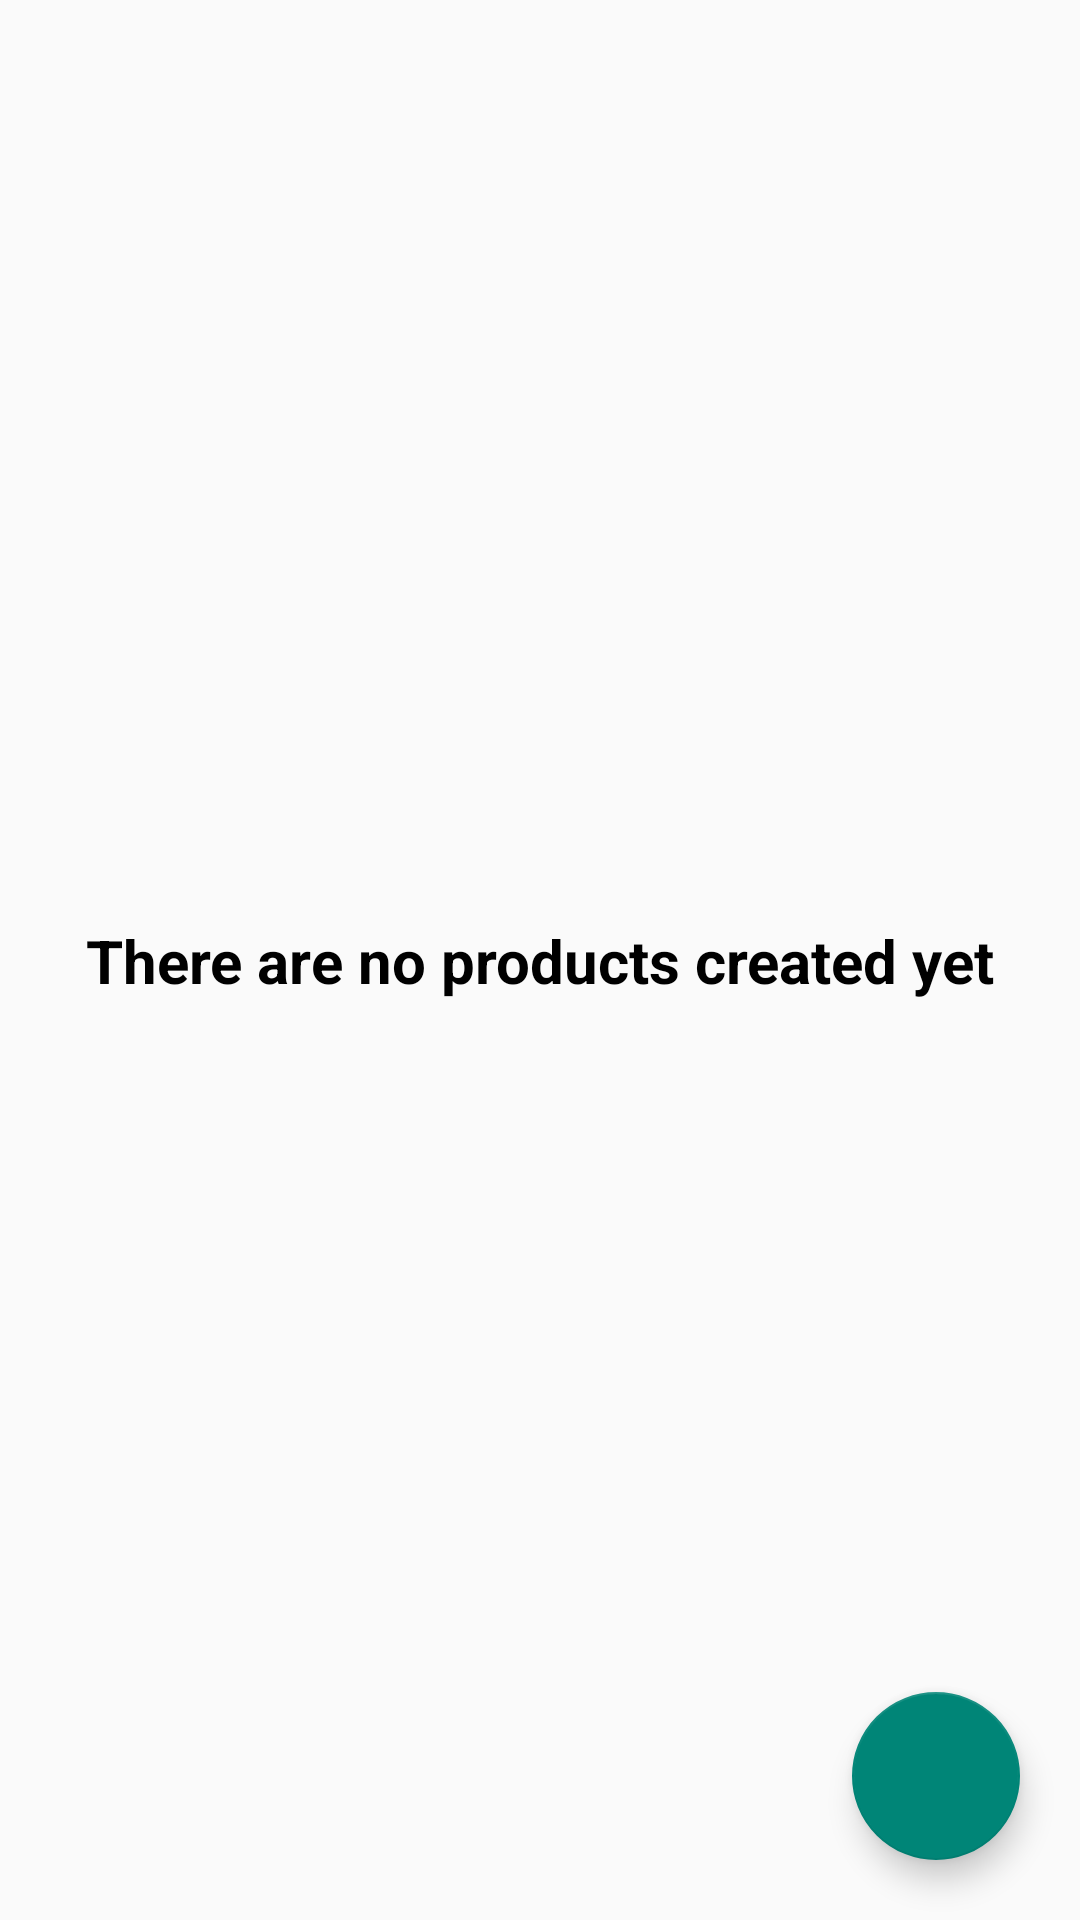

This screen was rendered from an Android layout file. Write that file and the resources it references.
<!-- AndroidManifest.xml: application theme Theme.StockApp -->
<!-- res/layout/fragment_stock.xml -->
<?xml version="1.0" encoding="utf-8"?>
<layout xmlns:android="http://schemas.android.com/apk/res/android"
    xmlns:app="http://schemas.android.com/apk/res-auto">

    <data>

    </data>

    <androidx.constraintlayout.widget.ConstraintLayout
        android:layout_width="match_parent"
        android:layout_height="match_parent">

        <androidx.constraintlayout.widget.ConstraintLayout
            android:id="@+id/stock_header"
            android:layout_width="match_parent"
            android:layout_height="48dp"
            android:layout_margin="10dp"
            android:background="@drawable/background_edit_text"
            android:visibility="gone"
            app:layout_constraintEnd_toEndOf="parent"
            app:layout_constraintStart_toStartOf="parent"
            app:layout_constraintTop_toTopOf="parent">

            <TextView
                android:id="@+id/name"
                android:layout_width="wrap_content"
                android:layout_height="wrap_content"
                android:layout_margin="10dp"
                android:gravity="center"
                android:text="@string/name"
                android:textColor="@color/dark"
                android:textSize="16sp"
                android:textStyle="bold"
                app:layout_constraintBottom_toBottomOf="parent"
                app:layout_constraintStart_toStartOf="parent"
                app:layout_constraintTop_toTopOf="parent" />

            <TextView
                android:id="@+id/quantity"
                android:layout_width="wrap_content"
                android:layout_height="wrap_content"
                android:layout_margin="10dp"
                android:gravity="center"
                android:text="@string/quantity"
                android:textColor="@color/dark"
                android:textSize="18sp"
                android:textStyle="bold"
                app:layout_constraintBottom_toBottomOf="parent"
                app:layout_constraintEnd_toEndOf="parent"
                app:layout_constraintStart_toStartOf="parent"
                app:layout_constraintTop_toTopOf="parent" />

            <TextView
                android:id="@+id/price"
                android:layout_width="wrap_content"
                android:layout_height="wrap_content"
                android:layout_margin="10dp"
                android:gravity="center"
                android:text="@string/price"
                android:textColor="@color/dark"
                android:textSize="18sp"
                android:textStyle="bold"
                app:layout_constraintBottom_toBottomOf="parent"
                app:layout_constraintEnd_toEndOf="parent"
                app:layout_constraintTop_toTopOf="parent" />
        </androidx.constraintlayout.widget.ConstraintLayout>

        <TextView
            android:id="@+id/no_data"
            android:layout_width="wrap_content"
            android:layout_height="wrap_content"
            android:layout_margin="20dp"
            android:gravity="center"
            android:text="@string/no_stock"
            android:textColor="@color/dark"
            android:textSize="20sp"
            android:textStyle="bold"
            app:layout_constraintBottom_toBottomOf="parent"
            app:layout_constraintEnd_toEndOf="parent"
            app:layout_constraintStart_toStartOf="parent"
            app:layout_constraintTop_toTopOf="parent" />

        <androidx.recyclerview.widget.RecyclerView
            android:id="@+id/products"
            android:layout_width="0dp"
            android:layout_height="0dp"
            android:visibility="gone"
            app:layout_constraintBottom_toBottomOf="parent"
            app:layout_constraintEnd_toEndOf="parent"
            app:layout_constraintStart_toStartOf="parent"
            app:layout_constraintTop_toBottomOf="@id/stock_header" />

        <com.google.android.material.floatingactionbutton.FloatingActionButton
            android:id="@+id/add_product"
            android:layout_width="wrap_content"
            android:layout_height="wrap_content"
            android:layout_margin="20dp"
            android:pointerIcon="copy"
            app:layout_constraintBottom_toBottomOf="parent"
            app:layout_constraintEnd_toEndOf="parent" />

    </androidx.constraintlayout.widget.ConstraintLayout>
</layout>
<!-- resources referenced by this layout -->
<resources>
  <color name="dark">#000000</color>
  <!-- drawable background_edit_text (drawable) -->
  <vector xmlns:android="http://schemas.android.com/apk/res/android"
      android:width="277dp"
      android:height="43dp"
      android:viewportWidth="277"
      android:viewportHeight="43">
      <path
          android:pathData="M5,0L272,0A5,5 0,0 1,277 5L277,38A5,5 0,0 1,272 43L5,43A5,5 0,0 1,0 38L0,5A5,5 0,0 1,5 0z"
          android:fillColor="#f7f7f7"/>
  </vector>
  <string name="name">Name</string>
  <string name="no_stock">There are no products created yet</string>
  <string name="price">Price</string>
  <string name="quantity">Quantity</string>
  <style name="Theme.StockApp" parent="Theme.AppCompat.Light.NoActionBar">
          
          <item name="colorPrimary">@color/purple_500</item>
          <item name="colorPrimaryVariant">@color/purple_700</item>
          <item name="colorOnPrimary">@color/white</item>
          
          <item name="colorSecondary">@color/teal_200</item>
          <item name="colorSecondaryVariant">@color/teal_700</item>
          <item name="colorOnSecondary">@color/black</item>
      </style>
  <color name="purple_500">#FF6200EE</color>
  <color name="purple_700">#FF3700B3</color>
  <color name="white">#FFFFFFFF</color>
  <color name="teal_200">#FF03DAC5</color>
  <color name="teal_700">#FF018786</color>
  <color name="black">#FF000000</color>
</resources>
